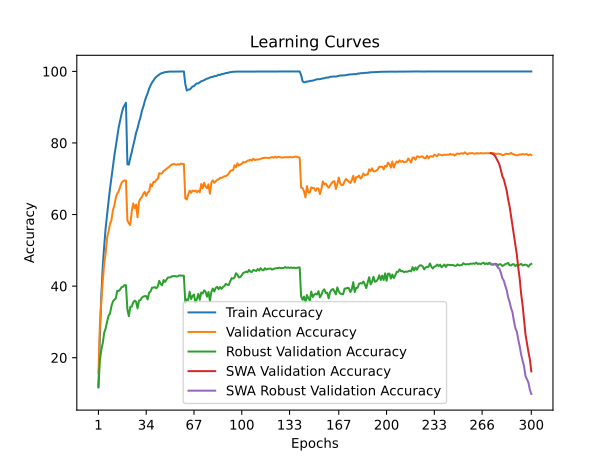

The data file committed next to this chart (first rows):
time; train_accuracy; train_loss; valid_accuracy; valid_loss; valid_accuracy_robust; valid_accuracy_swa; valid_accuracy_robust_swa
50,2504; 11,6960; 3,9901; 15,7300; 3,8217; 12,0207; 15,7300; 12,0207
101,8608; 26,1040; 3,2849; 29,4200; 3,2485; 19,3241; 29,4200; 19,3241
151,6033; 37,4420; 2,8378; 35,8400; 2,9727; 22,2966; 35,8400; 22,2966
202,2138; 45,6840; 2,5438; 41,6000; 2,8080; 24,0621; 41,6000; 24,0621
251,8642; 51,3660; 2,3513; 46,4200; 2,5285; 27,0207; 46,4200; 27,0207
302,2562; 56,3440; 2,1973; 49,2600; 2,5082; 28,2069; 49,2600; 28,2069
353,2510; 60,2200; 2,0728; 53,5700; 2,3659; 30,1310; 53,5700; 30,1310
403,5688; 63,7440; 1,9619; 55,2700; 2,3011; 31,7310; 55,2700; 31,7310
454,5127; 67,2700; 1,8637; 57,3900; 2,2596; 32,3517; 57,3900; 32,3517
504,5705; 70,3240; 1,7708; 58,5100; 2,1747; 34,4621; 58,5100; 34,4621
554,7908; 73,5200; 1,6868; 61,2200; 2,1179; 35,7034; 61,2200; 35,7034
605,5469; 76,4640; 1,6039; 62,5700; 2,0881; 36,1931; 62,5700; 36,1931
654,3910; 79,0820; 1,5302; 64,7600; 1,9871; 36,5931; 64,7600; 36,5931
704,7364; 81,7060; 1,4630; 65,9000; 1,9476; 38,7103; 65,9000; 38,7103
756,7004; 84,3660; 1,3985; 66,4700; 1,9642; 38,6414; 66,4700; 38,6414
806,7693; 86,3800; 1,3484; 67,7900; 1,8963; 39,0759; 67,7900; 39,0759
856,9297; 88,1840; 1,3048; 68,8800; 1,8608; 39,6966; 68,8800; 39,6966
906,5253; 89,7360; 1,2703; 69,3400; 1,8513; 39,8552; 69,3400; 39,8552
957,1393; 90,5140; 1,2482; 69,5000; 1,8463; 40,2897; 69,5000; 40,2897
1006,3084; 91,2380; 1,2357; 69,5200; 1,8420; 40,2552; 69,5200; 40,2552
1056,3100; 74,0340; 1,6553; 58,3700; 2,2033; 33,4621; 58,3700; 33,4621
1107,3815; 73,9600; 1,6516; 57,5500; 2,3281; 31,5862; 57,5500; 31,5862
1156,4279; 75,8300; 1,6098; 57,0700; 2,3258; 34,2345; 57,0700; 34,2345
1207,3553; 77,4160; 1,5575; 60,9000; 2,1694; 34,2690; 60,9000; 34,2690
1257,8453; 79,3100; 1,5073; 63,0800; 2,1099; 35,4621; 63,0800; 35,4621
1308,9228; 80,9220; 1,4650; 61,7700; 2,0997; 35,9448; 61,7700; 35,9448
1358,6115; 82,8520; 1,4211; 62,8000; 2,1025; 35,6483; 62,8000; 35,6483
1409,1539; 84,0920; 1,3789; 59,2400; 2,2628; 33,7931; 59,2400; 33,7931
1460,6844; 85,7780; 1,3385; 63,5300; 2,0920; 35,9517; 63,5300; 35,9517
1510,9489; 87,1140; 1,3002; 64,4700; 2,0564; 36,0966; 64,4700; 36,0966
1561,1254; 88,9200; 1,2600; 64,9000; 2,0625; 36,7931; 64,9000; 36,7931
1610,9926; 90,1560; 1,2218; 65,8000; 2,0032; 37,0759; 65,8000; 37,0759
1661,9744; 91,6740; 1,1842; 66,3200; 1,9838; 37,2069; 66,3200; 37,2069
1711,9615; 92,8900; 1,1537; 65,2200; 2,0473; 37,2069; 65,2200; 37,2069
1763,4019; 93,8980; 1,1230; 66,1800; 2,0200; 36,2759; 66,1800; 36,2759
1812,8675; 95,1740; 1,0883; 66,4500; 2,0005; 38,1793; 66,4500; 38,1793
1863,1271; 96,1060; 1,0618; 68,4900; 1,9286; 38,4897; 68,4900; 38,4897
1912,3876; 96,8480; 1,0385; 67,9300; 1,9396; 39,5655; 67,9300; 39,5655
1963,6460; 97,4360; 1,0168; 69,1300; 1,8974; 39,5655; 69,1300; 39,5655
2014,5104; 98,0560; 0,9973; 69,0800; 1,8877; 39,7172; 69,0800; 39,7172
2065,6043; 98,5100; 0,9764; 69,7000; 1,8785; 39,3862; 69,7000; 39,3862
2115,0261; 98,8080; 0,9598; 70,0000; 1,8613; 39,9310; 70,0000; 39,9310
2164,9654; 99,1160; 0,9434; 71,5600; 1,8229; 41,4759; 71,5600; 41,4759
2215,9802; 99,3960; 0,9281; 71,3700; 1,8236; 40,6069; 71,3700; 40,6069
2266,2244; 99,5420; 0,9137; 71,5200; 1,7943; 40,2207; 71,5200; 40,2207
2318,0727; 99,7320; 0,9004; 72,2000; 1,7740; 41,7103; 72,2000; 41,7103
2367,5888; 99,7920; 0,8890; 72,4200; 1,7816; 41,1724; 72,4200; 41,1724
2417,4801; 99,8500; 0,8789; 72,7700; 1,7702; 41,8276; 72,7700; 41,8276
2468,9128; 99,8980; 0,8695; 73,1000; 1,7419; 42,3793; 73,1000; 42,3793
2518,5049; 99,9340; 0,8631; 73,3900; 1,7367; 42,4345; 73,3900; 42,4345
2568,9409; 99,9340; 0,8570; 73,8000; 1,7308; 42,5103; 73,8000; 42,5103
2619,3173; 99,9440; 0,8535; 74,0200; 1,7250; 42,7931; 74,0200; 42,7931
2669,5266; 99,9540; 0,8493; 74,1100; 1,7279; 42,7724; 74,1100; 42,7724
2720,5513; 99,9580; 0,8465; 74,0200; 1,7228; 42,8207; 74,0200; 42,8207
2770,1570; 99,9720; 0,8443; 73,9000; 1,7201; 42,6759; 73,9000; 42,6759
2820,5253; 99,9540; 0,8433; 74,0700; 1,7221; 42,7655; 74,0700; 42,7655
2871,6327; 99,9780; 0,8413; 73,9700; 1,7250; 43,0207; 73,9700; 43,0207
2921,3950; 99,9740; 0,8412; 74,2600; 1,7245; 42,9241; 74,2600; 42,9241
2971,6909; 99,9720; 0,8404; 74,1000; 1,7229; 42,9448; 74,1000; 42,9448
3021,7253; 99,9740; 0,8405; 74,1200; 1,7236; 42,8966; 74,1200; 42,8966
... 240 more rows
